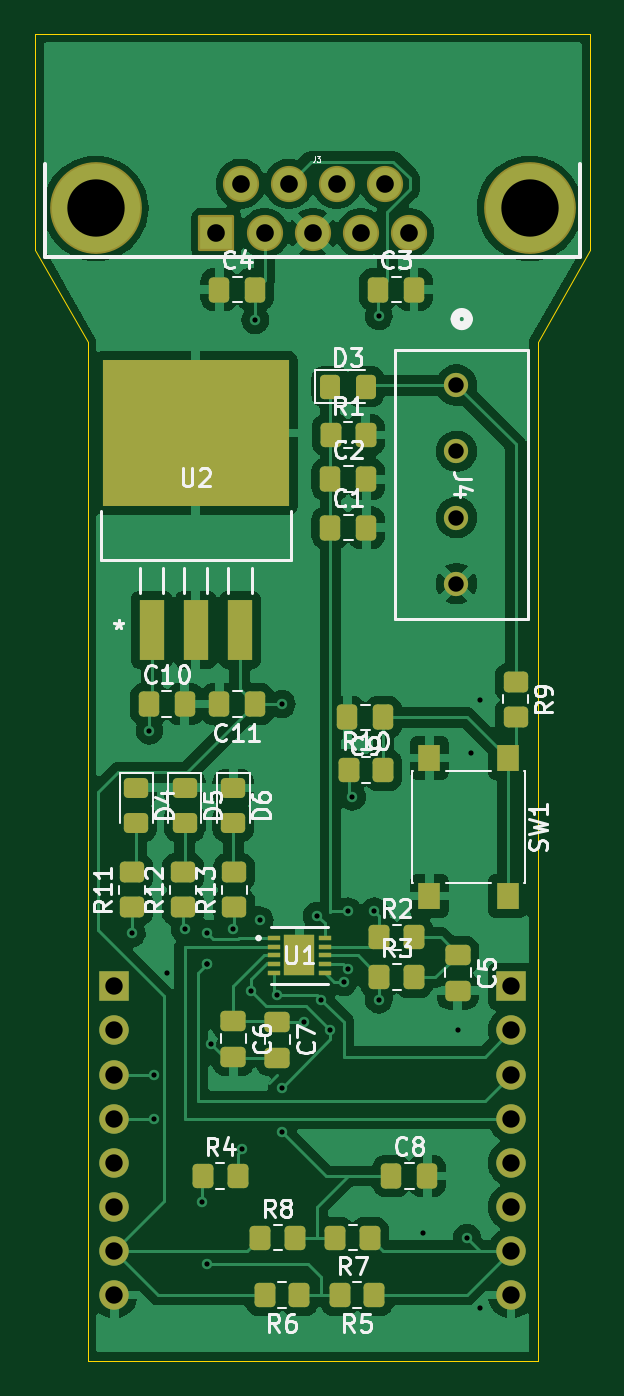
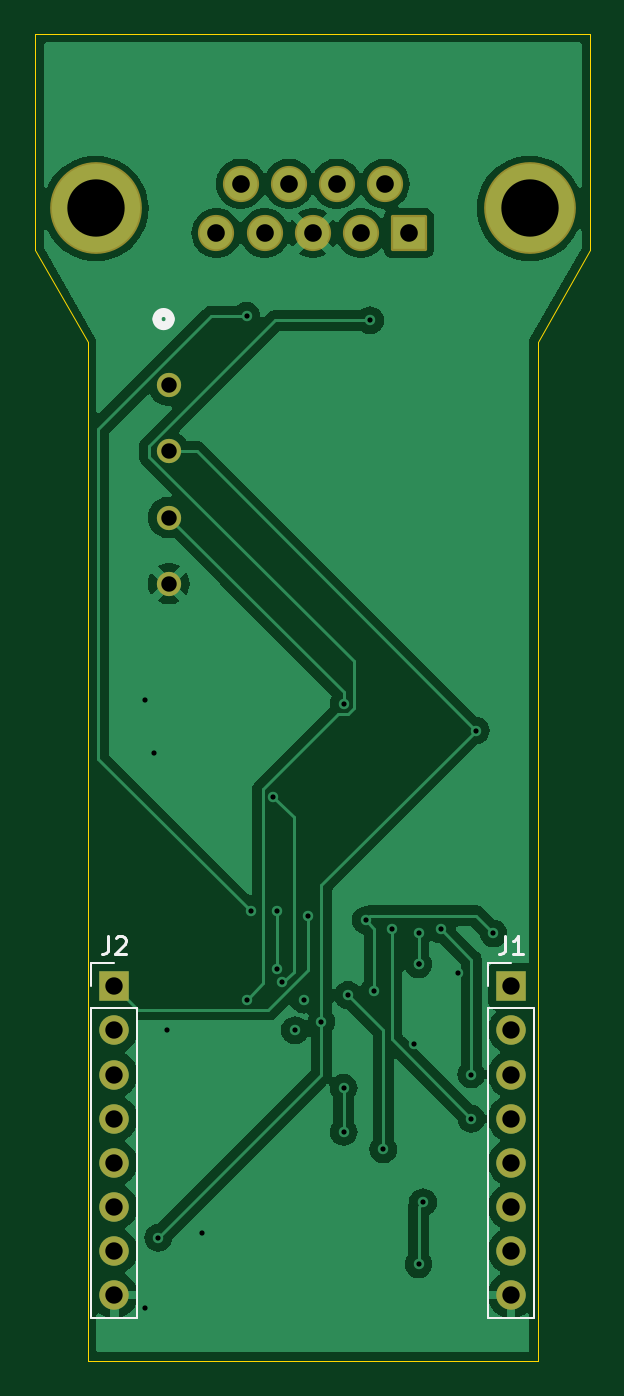
Circuit board: 11 layer files. Board 32.0 x 76.5 mm.
- bottom_copper: ATA6503_mikrobus-B_Cu.gbr (64009 bytes)
- bottom_mask: ATA6503_mikrobus-B_Mask.gbr (2212 bytes)
- paste: ATA6503_mikrobus-B_Paste.gbr (474 bytes)
- bottom_silk: ATA6503_mikrobus-B_Silkscreen.gbr (2697 bytes)
- outline: ATA6503_mikrobus-Edge_Cuts.gbr (1035 bytes)
- top_copper: ATA6503_mikrobus-F_Cu.gbr (121182 bytes)
- top_mask: ATA6503_mikrobus-F_Mask.gbr (6061 bytes)
- paste: ATA6503_mikrobus-F_Paste.gbr (4886 bytes)
- top_silk: ATA6503_mikrobus-F_Silkscreen.gbr (50577 bytes)
- drill: ATA6503_mikrobus-NPTH.drl (277 bytes)
- drill: ATA6503_mikrobus-PTH.drl (1531 bytes)

=== bottom_copper: ATA6503_mikrobus-B_Cu.gbr (64009 bytes, source omitted) ===
=== bottom_mask: ATA6503_mikrobus-B_Mask.gbr (2212 bytes, source withheld) ===
=== paste: ATA6503_mikrobus-B_Paste.gbr ===
%TF.GenerationSoftware,KiCad,Pcbnew,8.0.0*%
%TF.CreationDate,2025-04-28T20:27:13+05:30*%
%TF.ProjectId,ATA6503_mikrobus,41544136-3530-4335-9f6d-696b726f6275,rev?*%
%TF.SameCoordinates,Original*%
%TF.FileFunction,Paste,Bot*%
%TF.FilePolarity,Positive*%
%FSLAX46Y46*%
G04 Gerber Fmt 4.6, Leading zero omitted, Abs format (unit mm)*
G04 Created by KiCad (PCBNEW 8.0.0) date 2025-04-28 20:27:13*
%MOMM*%
%LPD*%
G01*
G04 APERTURE LIST*
G04 APERTURE END LIST*
M02*

=== bottom_silk: ATA6503_mikrobus-B_Silkscreen.gbr ===
%TF.GenerationSoftware,KiCad,Pcbnew,8.0.0*%
%TF.CreationDate,2025-04-28T20:27:13+05:30*%
%TF.ProjectId,ATA6503_mikrobus,41544136-3530-4335-9f6d-696b726f6275,rev?*%
%TF.SameCoordinates,Original*%
%TF.FileFunction,Legend,Bot*%
%TF.FilePolarity,Positive*%
%FSLAX46Y46*%
G04 Gerber Fmt 4.6, Leading zero omitted, Abs format (unit mm)*
G04 Created by KiCad (PCBNEW 8.0.0) date 2025-04-28 20:27:13*
%MOMM*%
%LPD*%
G01*
G04 APERTURE LIST*
%ADD10C,0.150000*%
%ADD11C,0.508000*%
%ADD12C,0.120000*%
G04 APERTURE END LIST*
D10*
X113363333Y-97454819D02*
X113363333Y-98169104D01*
X113363333Y-98169104D02*
X113410952Y-98311961D01*
X113410952Y-98311961D02*
X113506190Y-98407200D01*
X113506190Y-98407200D02*
X113649047Y-98454819D01*
X113649047Y-98454819D02*
X113744285Y-98454819D01*
X112363333Y-98454819D02*
X112934761Y-98454819D01*
X112649047Y-98454819D02*
X112649047Y-97454819D01*
X112649047Y-97454819D02*
X112744285Y-97597676D01*
X112744285Y-97597676D02*
X112839523Y-97692914D01*
X112839523Y-97692914D02*
X112934761Y-97740533D01*
X136223333Y-97454819D02*
X136223333Y-98169104D01*
X136223333Y-98169104D02*
X136270952Y-98311961D01*
X136270952Y-98311961D02*
X136366190Y-98407200D01*
X136366190Y-98407200D02*
X136509047Y-98454819D01*
X136509047Y-98454819D02*
X136604285Y-98454819D01*
X135794761Y-97550057D02*
X135747142Y-97502438D01*
X135747142Y-97502438D02*
X135651904Y-97454819D01*
X135651904Y-97454819D02*
X135413809Y-97454819D01*
X135413809Y-97454819D02*
X135318571Y-97502438D01*
X135318571Y-97502438D02*
X135270952Y-97550057D01*
X135270952Y-97550057D02*
X135223333Y-97645295D01*
X135223333Y-97645295D02*
X135223333Y-97740533D01*
X135223333Y-97740533D02*
X135270952Y-97883390D01*
X135270952Y-97883390D02*
X135842380Y-98454819D01*
X135842380Y-98454819D02*
X135223333Y-98454819D01*
D11*
%TO.C,J4*%
X133427000Y-61899800D02*
G75*
G02*
X132665000Y-61899800I-381000J0D01*
G01*
X132665000Y-61899800D02*
G75*
G02*
X133427000Y-61899800I381000J0D01*
G01*
D12*
%TO.C,J1*%
X111700000Y-101600000D02*
X114360000Y-101600000D01*
X111700000Y-119440000D02*
X111700000Y-101600000D01*
X111700000Y-119440000D02*
X114360000Y-119440000D01*
X113030000Y-99000000D02*
X114360000Y-99000000D01*
X114360000Y-99000000D02*
X114360000Y-100330000D01*
X114360000Y-119440000D02*
X114360000Y-101600000D01*
%TO.C,J2*%
X134560000Y-101600000D02*
X137220000Y-101600000D01*
X134560000Y-119440000D02*
X134560000Y-101600000D01*
X134560000Y-119440000D02*
X137220000Y-119440000D01*
X135890000Y-99000000D02*
X137220000Y-99000000D01*
X137220000Y-99000000D02*
X137220000Y-100330000D01*
X137220000Y-119440000D02*
X137220000Y-101600000D01*
%TD*%
M02*

=== outline: ATA6503_mikrobus-Edge_Cuts.gbr ===
%TF.GenerationSoftware,KiCad,Pcbnew,8.0.0*%
%TF.CreationDate,2025-04-28T20:27:14+05:30*%
%TF.ProjectId,ATA6503_mikrobus,41544136-3530-4335-9f6d-696b726f6275,rev?*%
%TF.SameCoordinates,Original*%
%TF.FileFunction,Profile,NP*%
%FSLAX46Y46*%
G04 Gerber Fmt 4.6, Leading zero omitted, Abs format (unit mm)*
G04 Created by KiCad (PCBNEW 8.0.0) date 2025-04-28 20:27:14*
%MOMM*%
%LPD*%
G01*
G04 APERTURE LIST*
%TA.AperFunction,Profile*%
%ADD10C,0.050000*%
%TD*%
G04 APERTURE END LIST*
D10*
X111760000Y-121920000D02*
X137160000Y-121920000D01*
X111506000Y-63246000D02*
X108458000Y-57912000D01*
X108458000Y-57912000D02*
X108458000Y-45466000D01*
X137414000Y-63246000D02*
X140462000Y-57912000D01*
X137414000Y-121920000D02*
X137414000Y-63246000D01*
X111506000Y-121920000D02*
X111506000Y-63246000D01*
X111760000Y-121920000D02*
X111506000Y-121920000D01*
X108458000Y-45466000D02*
X140462000Y-45466000D01*
X140462000Y-45466000D02*
X140462000Y-57912000D01*
X137160000Y-121920000D02*
X137414000Y-121920000D01*
M02*

=== top_copper: ATA6503_mikrobus-F_Cu.gbr (121182 bytes, source omitted) ===
=== top_mask: ATA6503_mikrobus-F_Mask.gbr ===
%TF.GenerationSoftware,KiCad,Pcbnew,8.0.0*%
%TF.CreationDate,2025-04-28T20:27:13+05:30*%
%TF.ProjectId,ATA6503_mikrobus,41544136-3530-4335-9f6d-696b726f6275,rev?*%
%TF.SameCoordinates,Original*%
%TF.FileFunction,Soldermask,Top*%
%TF.FilePolarity,Negative*%
%FSLAX46Y46*%
G04 Gerber Fmt 4.6, Leading zero omitted, Abs format (unit mm)*
G04 Created by KiCad (PCBNEW 8.0.0) date 2025-04-28 20:27:13*
%MOMM*%
%LPD*%
G01*
G04 APERTURE LIST*
G04 Aperture macros list*
%AMRoundRect*
0 Rectangle with rounded corners*
0 $1 Rounding radius*
0 $2 $3 $4 $5 $6 $7 $8 $9 X,Y pos of 4 corners*
0 Add a 4 corners polygon primitive as box body*
4,1,4,$2,$3,$4,$5,$6,$7,$8,$9,$2,$3,0*
0 Add four circle primitives for the rounded corners*
1,1,$1+$1,$2,$3*
1,1,$1+$1,$4,$5*
1,1,$1+$1,$6,$7*
1,1,$1+$1,$8,$9*
0 Add four rect primitives between the rounded corners*
20,1,$1+$1,$2,$3,$4,$5,0*
20,1,$1+$1,$4,$5,$6,$7,0*
20,1,$1+$1,$6,$7,$8,$9,0*
20,1,$1+$1,$8,$9,$2,$3,0*%
G04 Aperture macros list end*
%ADD10RoundRect,0.250000X0.450000X-0.350000X0.450000X0.350000X-0.450000X0.350000X-0.450000X-0.350000X0*%
%ADD11RoundRect,0.250000X-0.450000X0.325000X-0.450000X-0.325000X0.450000X-0.325000X0.450000X0.325000X0*%
%ADD12RoundRect,0.250000X-0.337500X-0.475000X0.337500X-0.475000X0.337500X0.475000X-0.337500X0.475000X0*%
%ADD13RoundRect,0.250000X-0.475000X0.337500X-0.475000X-0.337500X0.475000X-0.337500X0.475000X0.337500X0*%
%ADD14RoundRect,0.250000X-0.450000X0.350000X-0.450000X-0.350000X0.450000X-0.350000X0.450000X0.350000X0*%
%ADD15C,1.397000*%
%ADD16RoundRect,0.250000X-0.350000X-0.450000X0.350000X-0.450000X0.350000X0.450000X-0.350000X0.450000X0*%
%ADD17RoundRect,0.250000X-0.325000X-0.450000X0.325000X-0.450000X0.325000X0.450000X-0.325000X0.450000X0*%
%ADD18RoundRect,0.250000X0.350000X0.450000X-0.350000X0.450000X-0.350000X-0.450000X0.350000X-0.450000X0*%
%ADD19R,0.711200X0.254000*%
%ADD20R,1.803400X2.387600*%
%ADD21RoundRect,0.250000X0.337500X0.475000X-0.337500X0.475000X-0.337500X-0.475000X0.337500X-0.475000X0*%
%ADD22R,1.397000X3.505200*%
%ADD23R,10.718800X8.407400*%
%ADD24RoundRect,0.102000X-0.939800X-0.939800X0.939800X-0.939800X0.939800X0.939800X-0.939800X0.939800X0*%
%ADD25C,2.083600*%
%ADD26C,5.284000*%
%ADD27R,1.300000X1.550000*%
%ADD28R,1.700000X1.700000*%
%ADD29O,1.700000X1.700000*%
G04 APERTURE END LIST*
D10*
%TO.C,R11*%
X114046000Y-95758000D03*
X114046000Y-93758000D03*
%TD*%
D11*
%TO.C,D4*%
X114300000Y-88882000D03*
X114300000Y-90932000D03*
%TD*%
D12*
%TO.C,C10*%
X115019000Y-84074000D03*
X117094000Y-84074000D03*
%TD*%
%TO.C,C1*%
X125476000Y-73914000D03*
X127551000Y-73914000D03*
%TD*%
D13*
%TO.C,C6*%
X119888000Y-102319000D03*
X119888000Y-104394000D03*
%TD*%
D14*
%TO.C,R9*%
X136144000Y-82804000D03*
X136144000Y-84804000D03*
%TD*%
D10*
%TO.C,R12*%
X116996000Y-95758000D03*
X116996000Y-93758000D03*
%TD*%
D15*
%TO.C,J4*%
X132742000Y-65709800D03*
X132742000Y-69519800D03*
X132742000Y-73329800D03*
X132742000Y-77139800D03*
%TD*%
D12*
%TO.C,C3*%
X128227000Y-60198000D03*
X130302000Y-60198000D03*
%TD*%
D16*
%TO.C,R4*%
X118142000Y-111252000D03*
X120142000Y-111252000D03*
%TD*%
D17*
%TO.C,D3*%
X125458000Y-65786000D03*
X127508000Y-65786000D03*
%TD*%
D12*
%TO.C,C2*%
X125476000Y-71120000D03*
X127551000Y-71120000D03*
%TD*%
%TO.C,C4*%
X119083000Y-60198000D03*
X121158000Y-60198000D03*
%TD*%
D13*
%TO.C,C5*%
X132820500Y-98509000D03*
X132820500Y-100584000D03*
%TD*%
D16*
%TO.C,R8*%
X121444000Y-114808000D03*
X123444000Y-114808000D03*
%TD*%
D18*
%TO.C,R5*%
X128016000Y-118110000D03*
X126016000Y-118110000D03*
%TD*%
D11*
%TO.C,D6*%
X119888000Y-88900000D03*
X119888000Y-90950000D03*
%TD*%
D10*
%TO.C,R13*%
X119946000Y-95758000D03*
X119946000Y-93758000D03*
%TD*%
D18*
%TO.C,R7*%
X127762000Y-114808000D03*
X125762000Y-114808000D03*
%TD*%
D16*
%TO.C,R2*%
X128302000Y-97514500D03*
X130302000Y-97514500D03*
%TD*%
D19*
%TO.C,U1*%
X122250200Y-97551999D03*
X122250200Y-98052001D03*
X122250200Y-98552000D03*
X122250200Y-99051999D03*
X122250200Y-99552001D03*
X125145800Y-99552001D03*
X125145800Y-99051999D03*
X125145800Y-98552000D03*
X125145800Y-98052001D03*
X125145800Y-97551999D03*
D20*
X123698000Y-98552000D03*
%TD*%
D12*
%TO.C,C8*%
X128989000Y-111252000D03*
X131064000Y-111252000D03*
%TD*%
D18*
%TO.C,R6*%
X123698000Y-118110000D03*
X121698000Y-118110000D03*
%TD*%
D21*
%TO.C,C11*%
X121158000Y-84074000D03*
X119083000Y-84074000D03*
%TD*%
D16*
%TO.C,R1*%
X125508000Y-68580000D03*
X127508000Y-68580000D03*
%TD*%
D22*
%TO.C,U2*%
X115189000Y-79794100D03*
X117729000Y-79794100D03*
X120269000Y-79794100D03*
D23*
X117729000Y-68453000D03*
%TD*%
D21*
%TO.C,C9*%
X128524000Y-84836000D03*
X126449000Y-84836000D03*
%TD*%
D16*
%TO.C,R10*%
X126524000Y-87884000D03*
X128524000Y-87884000D03*
%TD*%
D24*
%TO.C,J3*%
X118920000Y-56945500D03*
D25*
X121690000Y-56945500D03*
X124460000Y-56945500D03*
X127230000Y-56945500D03*
X130000000Y-56945500D03*
X120310000Y-54105500D03*
X123080000Y-54105500D03*
X125840000Y-54105500D03*
X128610000Y-54105500D03*
D26*
X111960000Y-55525500D03*
X136960000Y-55525500D03*
%TD*%
D27*
%TO.C,SW1*%
X135689000Y-87175000D03*
X135689000Y-95125000D03*
X131189000Y-87175000D03*
X131189000Y-95125000D03*
%TD*%
D13*
%TO.C,C7*%
X122428000Y-102362000D03*
X122428000Y-104437000D03*
%TD*%
D16*
%TO.C,R3*%
X128302000Y-99800500D03*
X130302000Y-99800500D03*
%TD*%
D11*
%TO.C,D5*%
X117094000Y-88882000D03*
X117094000Y-90932000D03*
%TD*%
D28*
%TO.C,J1*%
X113030000Y-100330000D03*
D29*
X113030000Y-102870000D03*
X113030000Y-105410000D03*
X113030000Y-107950000D03*
X113030000Y-110490000D03*
X113030000Y-113030000D03*
X113030000Y-115570000D03*
X113030000Y-118110000D03*
%TD*%
D28*
%TO.C,J2*%
X135890000Y-100330000D03*
D29*
X135890000Y-102870000D03*
X135890000Y-105410000D03*
X135890000Y-107950000D03*
X135890000Y-110490000D03*
X135890000Y-113030000D03*
X135890000Y-115570000D03*
X135890000Y-118110000D03*
%TD*%
M02*

=== paste: ATA6503_mikrobus-F_Paste.gbr ===
%TF.GenerationSoftware,KiCad,Pcbnew,8.0.0*%
%TF.CreationDate,2025-04-28T20:27:13+05:30*%
%TF.ProjectId,ATA6503_mikrobus,41544136-3530-4335-9f6d-696b726f6275,rev?*%
%TF.SameCoordinates,Original*%
%TF.FileFunction,Paste,Top*%
%TF.FilePolarity,Positive*%
%FSLAX46Y46*%
G04 Gerber Fmt 4.6, Leading zero omitted, Abs format (unit mm)*
G04 Created by KiCad (PCBNEW 8.0.0) date 2025-04-28 20:27:13*
%MOMM*%
%LPD*%
G01*
G04 APERTURE LIST*
G04 Aperture macros list*
%AMRoundRect*
0 Rectangle with rounded corners*
0 $1 Rounding radius*
0 $2 $3 $4 $5 $6 $7 $8 $9 X,Y pos of 4 corners*
0 Add a 4 corners polygon primitive as box body*
4,1,4,$2,$3,$4,$5,$6,$7,$8,$9,$2,$3,0*
0 Add four circle primitives for the rounded corners*
1,1,$1+$1,$2,$3*
1,1,$1+$1,$4,$5*
1,1,$1+$1,$6,$7*
1,1,$1+$1,$8,$9*
0 Add four rect primitives between the rounded corners*
20,1,$1+$1,$2,$3,$4,$5,0*
20,1,$1+$1,$4,$5,$6,$7,0*
20,1,$1+$1,$6,$7,$8,$9,0*
20,1,$1+$1,$8,$9,$2,$3,0*%
G04 Aperture macros list end*
%ADD10RoundRect,0.250000X0.450000X-0.350000X0.450000X0.350000X-0.450000X0.350000X-0.450000X-0.350000X0*%
%ADD11RoundRect,0.250000X-0.450000X0.325000X-0.450000X-0.325000X0.450000X-0.325000X0.450000X0.325000X0*%
%ADD12RoundRect,0.250000X-0.337500X-0.475000X0.337500X-0.475000X0.337500X0.475000X-0.337500X0.475000X0*%
%ADD13RoundRect,0.250000X-0.475000X0.337500X-0.475000X-0.337500X0.475000X-0.337500X0.475000X0.337500X0*%
%ADD14RoundRect,0.250000X-0.450000X0.350000X-0.450000X-0.350000X0.450000X-0.350000X0.450000X0.350000X0*%
%ADD15RoundRect,0.250000X-0.350000X-0.450000X0.350000X-0.450000X0.350000X0.450000X-0.350000X0.450000X0*%
%ADD16RoundRect,0.250000X-0.325000X-0.450000X0.325000X-0.450000X0.325000X0.450000X-0.325000X0.450000X0*%
%ADD17RoundRect,0.250000X0.350000X0.450000X-0.350000X0.450000X-0.350000X-0.450000X0.350000X-0.450000X0*%
%ADD18R,0.711200X0.254000*%
%ADD19R,1.803400X2.387600*%
%ADD20RoundRect,0.250000X0.337500X0.475000X-0.337500X0.475000X-0.337500X-0.475000X0.337500X-0.475000X0*%
%ADD21R,1.397000X3.505200*%
%ADD22R,10.718800X8.407400*%
%ADD23R,1.300000X1.550000*%
G04 APERTURE END LIST*
D10*
%TO.C,R11*%
X114046000Y-95758000D03*
X114046000Y-93758000D03*
%TD*%
D11*
%TO.C,D4*%
X114300000Y-88882000D03*
X114300000Y-90932000D03*
%TD*%
D12*
%TO.C,C10*%
X115019000Y-84074000D03*
X117094000Y-84074000D03*
%TD*%
%TO.C,C1*%
X125476000Y-73914000D03*
X127551000Y-73914000D03*
%TD*%
D13*
%TO.C,C6*%
X119888000Y-102319000D03*
X119888000Y-104394000D03*
%TD*%
D14*
%TO.C,R9*%
X136144000Y-82804000D03*
X136144000Y-84804000D03*
%TD*%
D10*
%TO.C,R12*%
X116996000Y-95758000D03*
X116996000Y-93758000D03*
%TD*%
D12*
%TO.C,C3*%
X128227000Y-60198000D03*
X130302000Y-60198000D03*
%TD*%
D15*
%TO.C,R4*%
X118142000Y-111252000D03*
X120142000Y-111252000D03*
%TD*%
D16*
%TO.C,D3*%
X125458000Y-65786000D03*
X127508000Y-65786000D03*
%TD*%
D12*
%TO.C,C2*%
X125476000Y-71120000D03*
X127551000Y-71120000D03*
%TD*%
%TO.C,C4*%
X119083000Y-60198000D03*
X121158000Y-60198000D03*
%TD*%
D13*
%TO.C,C5*%
X132820500Y-98509000D03*
X132820500Y-100584000D03*
%TD*%
D15*
%TO.C,R8*%
X121444000Y-114808000D03*
X123444000Y-114808000D03*
%TD*%
D17*
%TO.C,R5*%
X128016000Y-118110000D03*
X126016000Y-118110000D03*
%TD*%
D11*
%TO.C,D6*%
X119888000Y-88900000D03*
X119888000Y-90950000D03*
%TD*%
D10*
%TO.C,R13*%
X119946000Y-95758000D03*
X119946000Y-93758000D03*
%TD*%
D17*
%TO.C,R7*%
X127762000Y-114808000D03*
X125762000Y-114808000D03*
%TD*%
D15*
%TO.C,R2*%
X128302000Y-97514500D03*
X130302000Y-97514500D03*
%TD*%
D18*
%TO.C,U1*%
X122250200Y-97551999D03*
X122250200Y-98052001D03*
X122250200Y-98552000D03*
X122250200Y-99051999D03*
X122250200Y-99552001D03*
X125145800Y-99552001D03*
X125145800Y-99051999D03*
X125145800Y-98552000D03*
X125145800Y-98052001D03*
X125145800Y-97551999D03*
D19*
X123698000Y-98552000D03*
%TD*%
D12*
%TO.C,C8*%
X128989000Y-111252000D03*
X131064000Y-111252000D03*
%TD*%
D17*
%TO.C,R6*%
X123698000Y-118110000D03*
X121698000Y-118110000D03*
%TD*%
D20*
%TO.C,C11*%
X121158000Y-84074000D03*
X119083000Y-84074000D03*
%TD*%
D15*
%TO.C,R1*%
X125508000Y-68580000D03*
X127508000Y-68580000D03*
%TD*%
D21*
%TO.C,U2*%
X115189000Y-79794100D03*
X117729000Y-79794100D03*
X120269000Y-79794100D03*
D22*
X117729000Y-68453000D03*
%TD*%
D20*
%TO.C,C9*%
X128524000Y-84836000D03*
X126449000Y-84836000D03*
%TD*%
D15*
%TO.C,R10*%
X126524000Y-87884000D03*
X128524000Y-87884000D03*
%TD*%
D23*
%TO.C,SW1*%
X135689000Y-87175000D03*
X135689000Y-95125000D03*
X131189000Y-87175000D03*
X131189000Y-95125000D03*
%TD*%
D13*
%TO.C,C7*%
X122428000Y-102362000D03*
X122428000Y-104437000D03*
%TD*%
D15*
%TO.C,R3*%
X128302000Y-99800500D03*
X130302000Y-99800500D03*
%TD*%
D11*
%TO.C,D5*%
X117094000Y-88882000D03*
X117094000Y-90932000D03*
%TD*%
M02*

=== top_silk: ATA6503_mikrobus-F_Silkscreen.gbr (50577 bytes, source omitted) ===
=== drill: ATA6503_mikrobus-NPTH.drl ===
M48
; DRILL file {KiCad 8.0.0} date 2025-04-28T20:26:49+0530
; FORMAT={-:-/ absolute / inch / decimal}
; #@! TF.CreationDate,2025-04-28T20:26:49+05:30
; #@! TF.GenerationSoftware,Kicad,Pcbnew,8.0.0
; #@! TF.FileFunction,NonPlated,1,2,NPTH
FMAT,2
INCH
%
G90
G05
M30

=== drill: ATA6503_mikrobus-PTH.drl ===
M48
; DRILL file {KiCad 8.0.0} date 2025-04-28T20:26:49+0530
; FORMAT={-:-/ absolute / inch / decimal}
; #@! TF.CreationDate,2025-04-28T20:26:49+05:30
; #@! TF.GenerationSoftware,Kicad,Pcbnew,8.0.0
; #@! TF.FileFunction,Plated,1,2,PTH
FMAT,2
INCH
; #@! TA.AperFunction,Plated,PTH,ViaDrill
T1C0.0118
; #@! TA.AperFunction,Plated,PTH,ComponentDrill
T2C0.0350
; #@! TA.AperFunction,Plated,PTH,ComponentDrill
T3C0.0394
; #@! TA.AperFunction,Plated,PTH,ComponentDrill
T4C0.0400
; #@! TA.AperFunction,Plated,PTH,ComponentDrill
T5C0.1300
%
G90
G05
T1
X4.49Y-3.83
X4.53Y-3.37
X4.54Y-4.15
X4.54Y-4.25
X4.57Y-3.92
X4.61Y-3.82
X4.65Y-4.44
X4.66Y-3.83
X4.66Y-3.9
X4.66Y-3.9
X4.66Y-4.58
X4.67Y-4.08
X4.72Y-3.82
X4.74Y-4.32
X4.76Y-3.96
X4.77Y-2.44
X4.78Y-3.8
X4.82Y-3.97
X4.83Y-3.31
X4.83Y-4.18
X4.83Y-4.28
X4.88Y-4.03
X4.91Y-3.79
X4.92Y-3.98
X4.94Y-4.05
X4.97Y-3.94
X4.98Y-3.78
X4.98Y-3.91
X4.99Y-3.52
X5.04Y-3.78
X5.05Y-2.43
X5.05Y-3.98
X5.15Y-4.51
X5.23Y-4.05
X5.25Y-4.52
X5.26Y-3.42
X5.28Y-3.3
X5.28Y-4.68
T2
X5.2261Y-2.587
X5.2261Y-2.737
X5.2261Y-2.887
X5.2261Y-3.037
T3
X4.45Y-3.95
X4.45Y-4.05
X4.45Y-4.15
X4.45Y-4.25
X4.45Y-4.35
X4.45Y-4.45
X4.45Y-4.55
X4.45Y-4.65
X5.35Y-3.95
X5.35Y-4.05
X5.35Y-4.15
X5.35Y-4.25
X5.35Y-4.35
X5.35Y-4.45
X5.35Y-4.55
X5.35Y-4.65
T4
X4.6819Y-2.2419
X4.7366Y-2.1301
X4.7909Y-2.2419
X4.8457Y-2.1301
X4.9Y-2.2419
X4.9543Y-2.1301
X5.0091Y-2.2419
X5.0634Y-2.1301
X5.1181Y-2.2419
T5
X4.4079Y-2.186
X5.3921Y-2.186
M30

